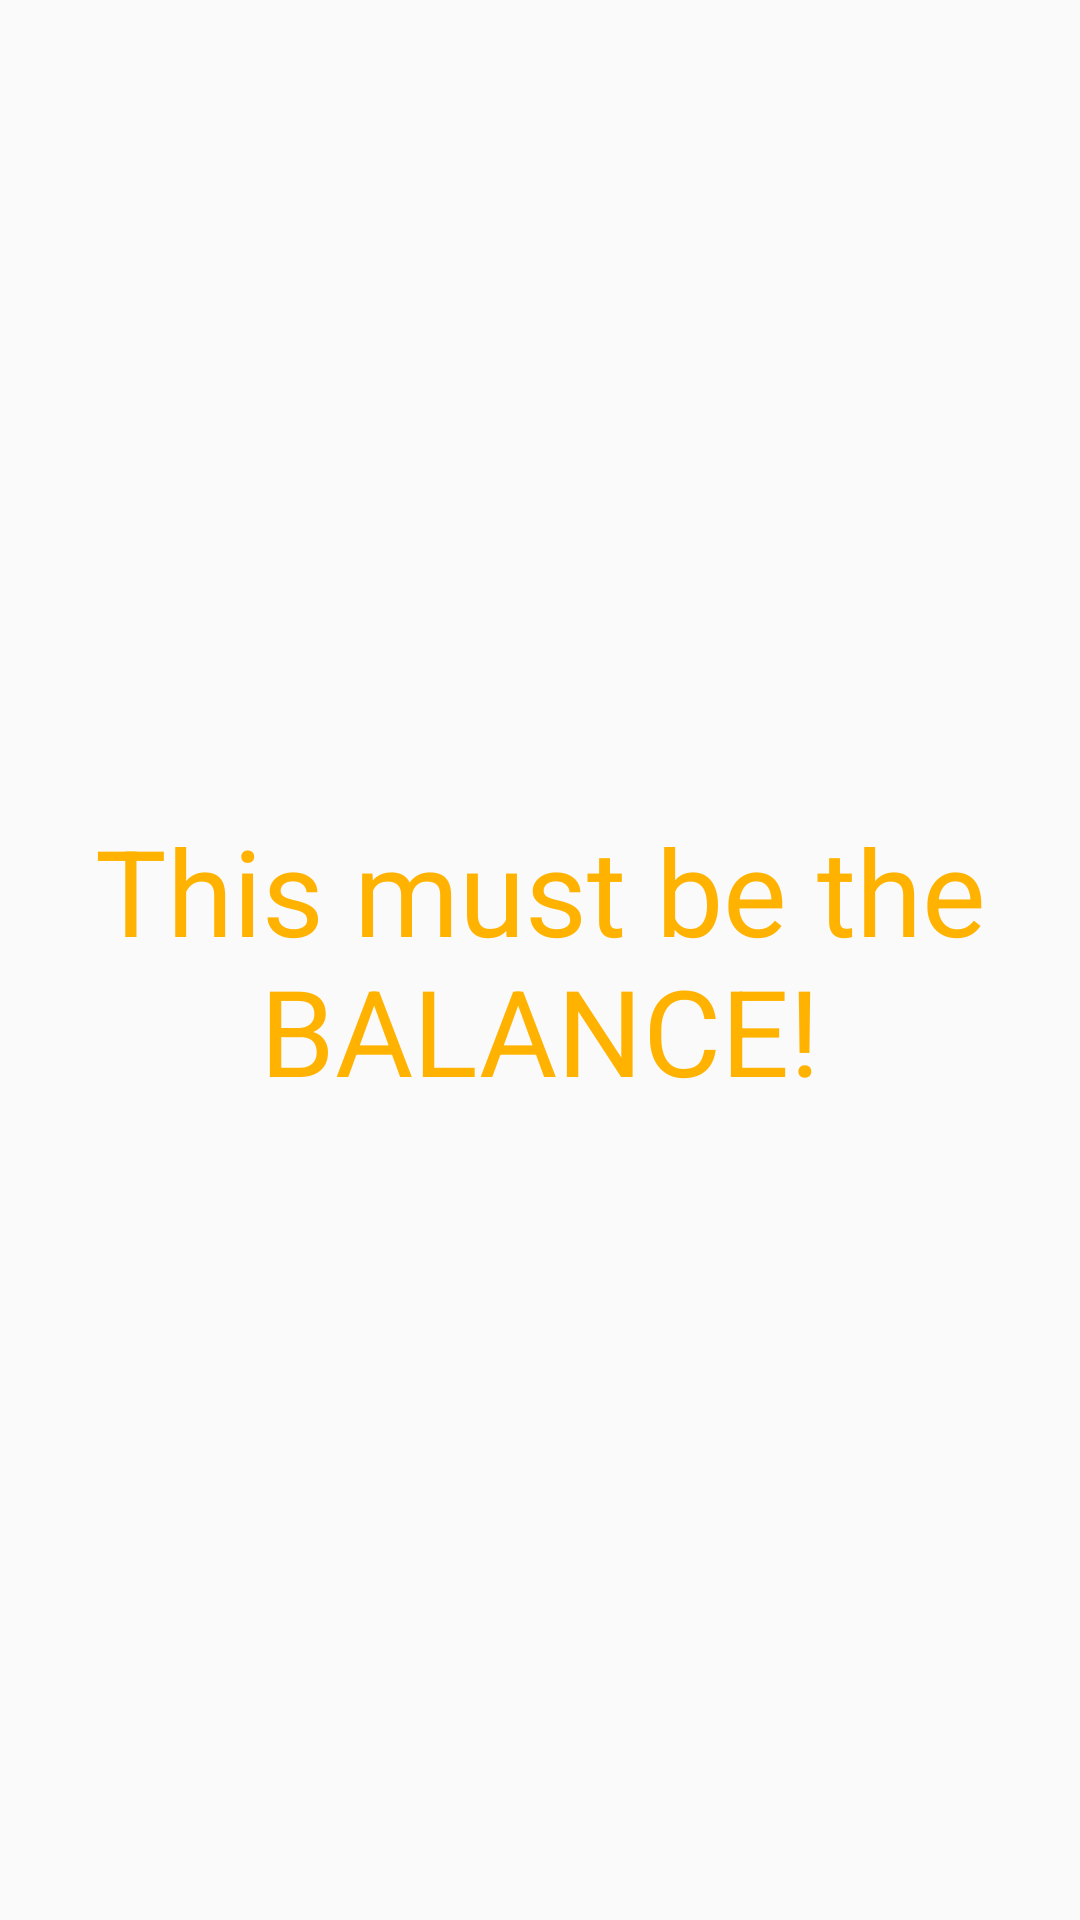

This screen was rendered from an Android layout file. Write that file and the resources it references.
<!-- AndroidManifest.xml: application theme AppTheme -->
<!-- res/layout/fragment_balance.xml -->
<FrameLayout
    xmlns:android="http://schemas.android.com/apk/res/android"
    xmlns:tools="http://schemas.android.com/tools"
    android:background="@drawable/bg_pattern"
    android:layout_width="match_parent"
    android:layout_height="match_parent"
    tools:context="com.loftscool.moneytracker.BalanceFragment">

    <TextView
        android:textColor="@color/colorYellow"
        android:textSize="40sp"
        android:gravity="center"
        android:id="@+id/balance_string"
        android:layout_width="match_parent"
        android:layout_height="match_parent"
        android:text="@string/hello_blank_fragment"
        android:elevation="10dp"/>

</FrameLayout>
<!-- resources referenced by this layout -->
<resources>
  <color name="colorYellow">#FFB300</color>
  <string name="hello_blank_fragment">This must be the BALANCE!</string>
  <style name="AppTheme" parent="Theme.AppCompat.Light.DarkActionBar">
          
          <item name="colorPrimary">@color/colorGreen</item>
          <item name="colorPrimaryDark">@color/colorDarkGreen</item>
          <item name="colorAccent">@color/colorAccent</item>
      </style>
  <color name="colorGreen">#1de9b6</color>
  <color name="colorDarkGreen">#00BFA5</color>
  <color name="colorAccent">#FF4081</color>
</resources>
